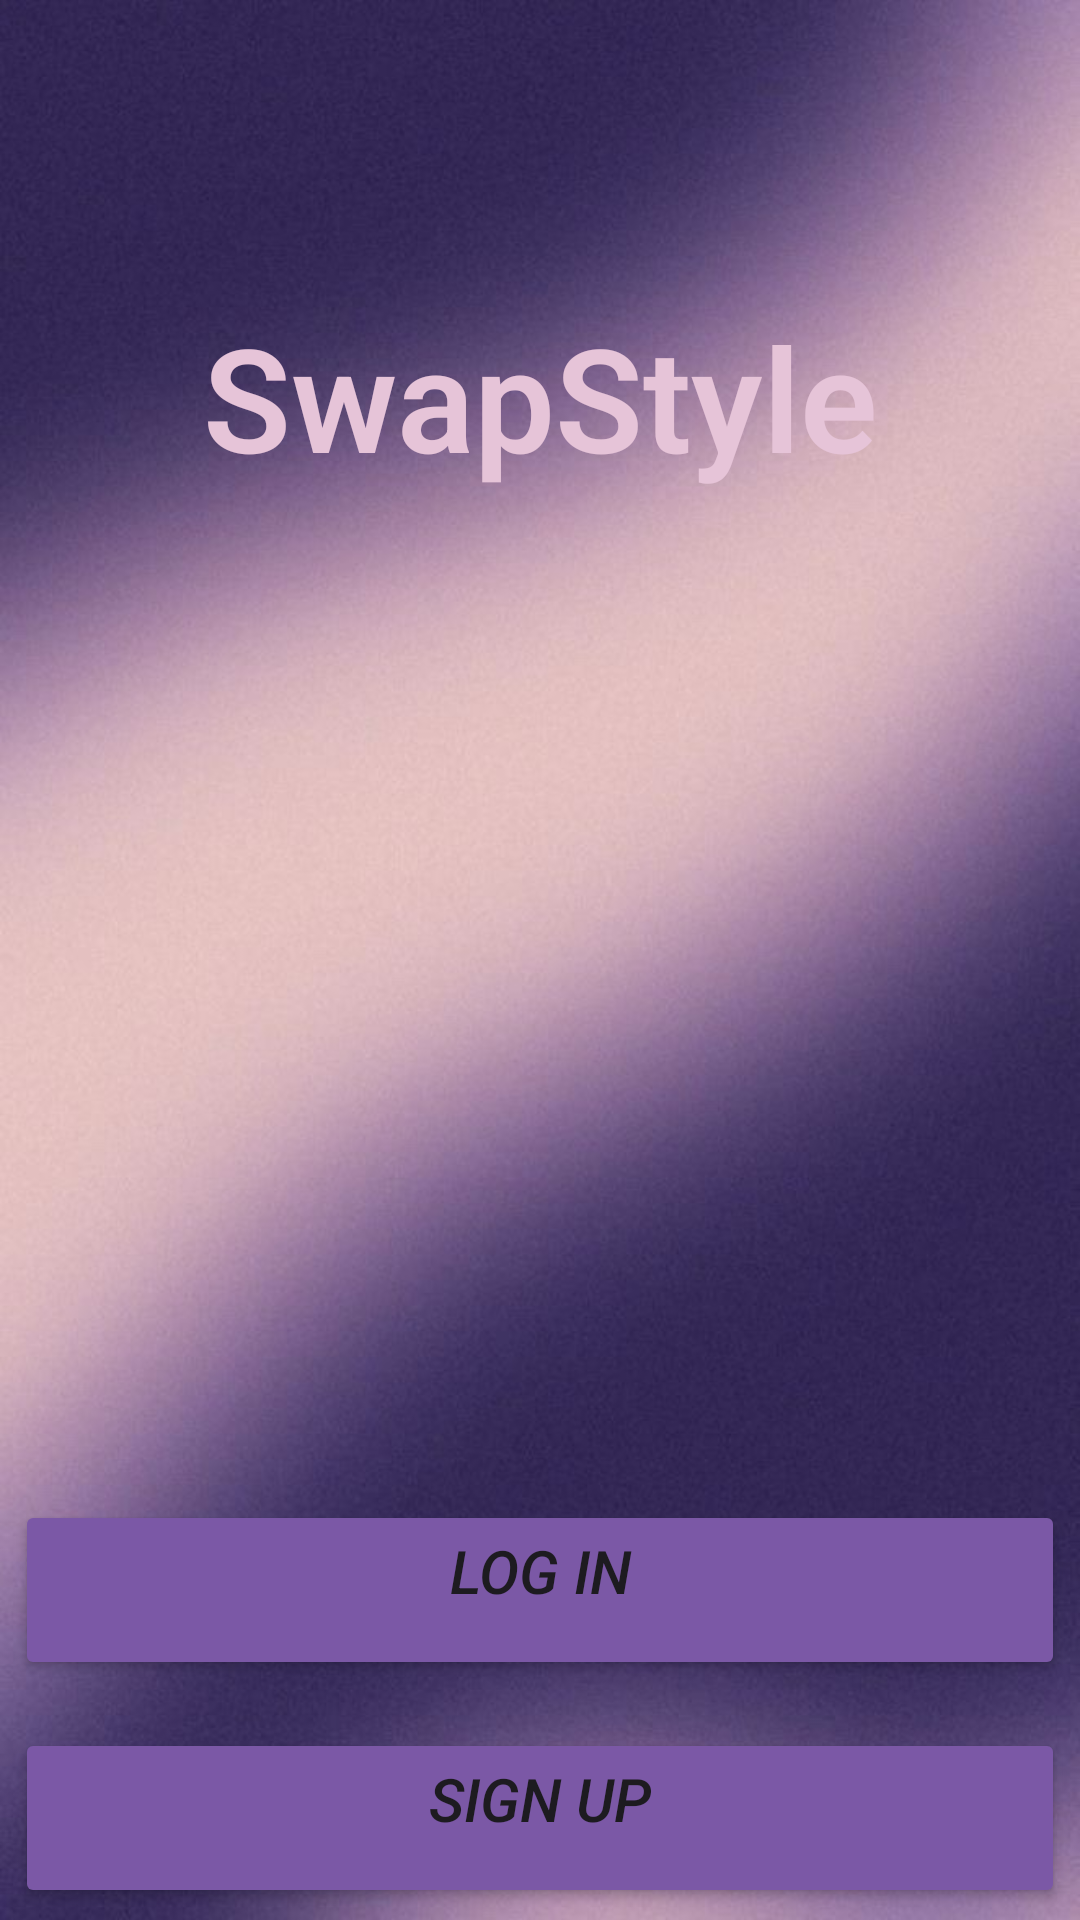

Android layout source for this screen:
<!-- AndroidManifest.xml: application theme Theme.SignupLoginRealtime -->
<!-- res/layout/activity_main.xml -->
<?xml version="1.0" encoding="utf-8"?>
<androidx.constraintlayout.widget.ConstraintLayout xmlns:android="http://schemas.android.com/apk/res/android"
    xmlns:app="http://schemas.android.com/apk/res-auto"
    xmlns:tools="http://schemas.android.com/tools"
    android:id="@+id/main"
    android:layout_width="match_parent"
    android:layout_height="match_parent"
    android:background="@drawable/img_5"
    tools:context=".MainActivity">

    
    <TextView
        android:id="@+id/textAppName"
        android:layout_width="wrap_content"
        android:layout_height="wrap_content"
        android:text="SwapStyle"
        android:textSize="48sp"
        android:textColor="#E6C4D8"
        android:textStyle="bold"
        android:fontFamily="sans-serif-light"
        app:layout_constraintTop_toTopOf="parent"
        app:layout_constraintStart_toStartOf="parent"
        app:layout_constraintEnd_toEndOf="parent"
        android:layout_marginTop="100dp" />

    
    <FrameLayout
        android:id="@+id/optionsContainer"
        android:layout_width="match_parent"
        android:layout_height="match_parent"
        tools:layout_editor_absoluteX="126dp"
        tools:layout_editor_absoluteY="16dp" />

    <Button
        android:id="@+id/login_button_bt"
        android:layout_width="350dp"
        android:layout_height="60dp"
        android:backgroundTint="@color/pink"
        android:gravity="center_horizontal"
        android:text="Log In"
        android:textSize="20sp"
        android:textStyle="italic"
        app:layout_constraintTop_toTopOf="parent"
        app:layout_constraintStart_toStartOf="parent"
        app:layout_constraintEnd_toEndOf="parent"
        android:layout_marginTop="500dp" />

    <Button
        android:id="@+id/signup_button_bt"
        android:layout_width="350dp"
        android:layout_height="60dp"
        android:backgroundTint="@color/pink"
        android:gravity="center_horizontal"
        android:text="Sign Up"
        android:textSize="20sp"
        android:textStyle="italic"
        app:layout_constraintTop_toBottomOf="@id/login_button_bt"
        app:layout_constraintStart_toStartOf="parent"
        app:layout_constraintEnd_toEndOf="parent"
        android:layout_marginTop="16dp" />
    <Button
        android:id="@+id/test_user_button"
        android:layout_width="350dp"
        android:layout_height="60dp"
        android:backgroundTint="@color/pink"
        android:gravity="center_horizontal"
        android:text="Test User"
        android:textSize="20sp"
        android:textStyle="italic"
        app:layout_constraintTop_toBottomOf="@id/signup_button_bt"
        app:layout_constraintStart_toStartOf="parent"
        app:layout_constraintEnd_toEndOf="parent"
        android:layout_marginTop="16dp" />

</androidx.constraintlayout.widget.ConstraintLayout>
<!-- resources referenced by this layout -->
<resources>
  <color name="pink">#7B58A6</color>
  <!-- drawable img_5: png bitmap (drawable, 751679 bytes) -->
  <style name="Theme.SignupLoginRealtime" parent="Base.Theme.SignupLoginRealtime" />
  <style name="Base.Theme.SignupLoginRealtime" parent="Theme.Material3.DayNight.NoActionBar">
          
          
          <item name="colorPrimary">@color/pink</item>
          <item name="colorPrimaryVariant">@color/pink</item>
          <item name="colorOnPrimary">@color/white</item>
          
          
      </style>
  <color name="white">#FFFFFFFF</color>
</resources>
